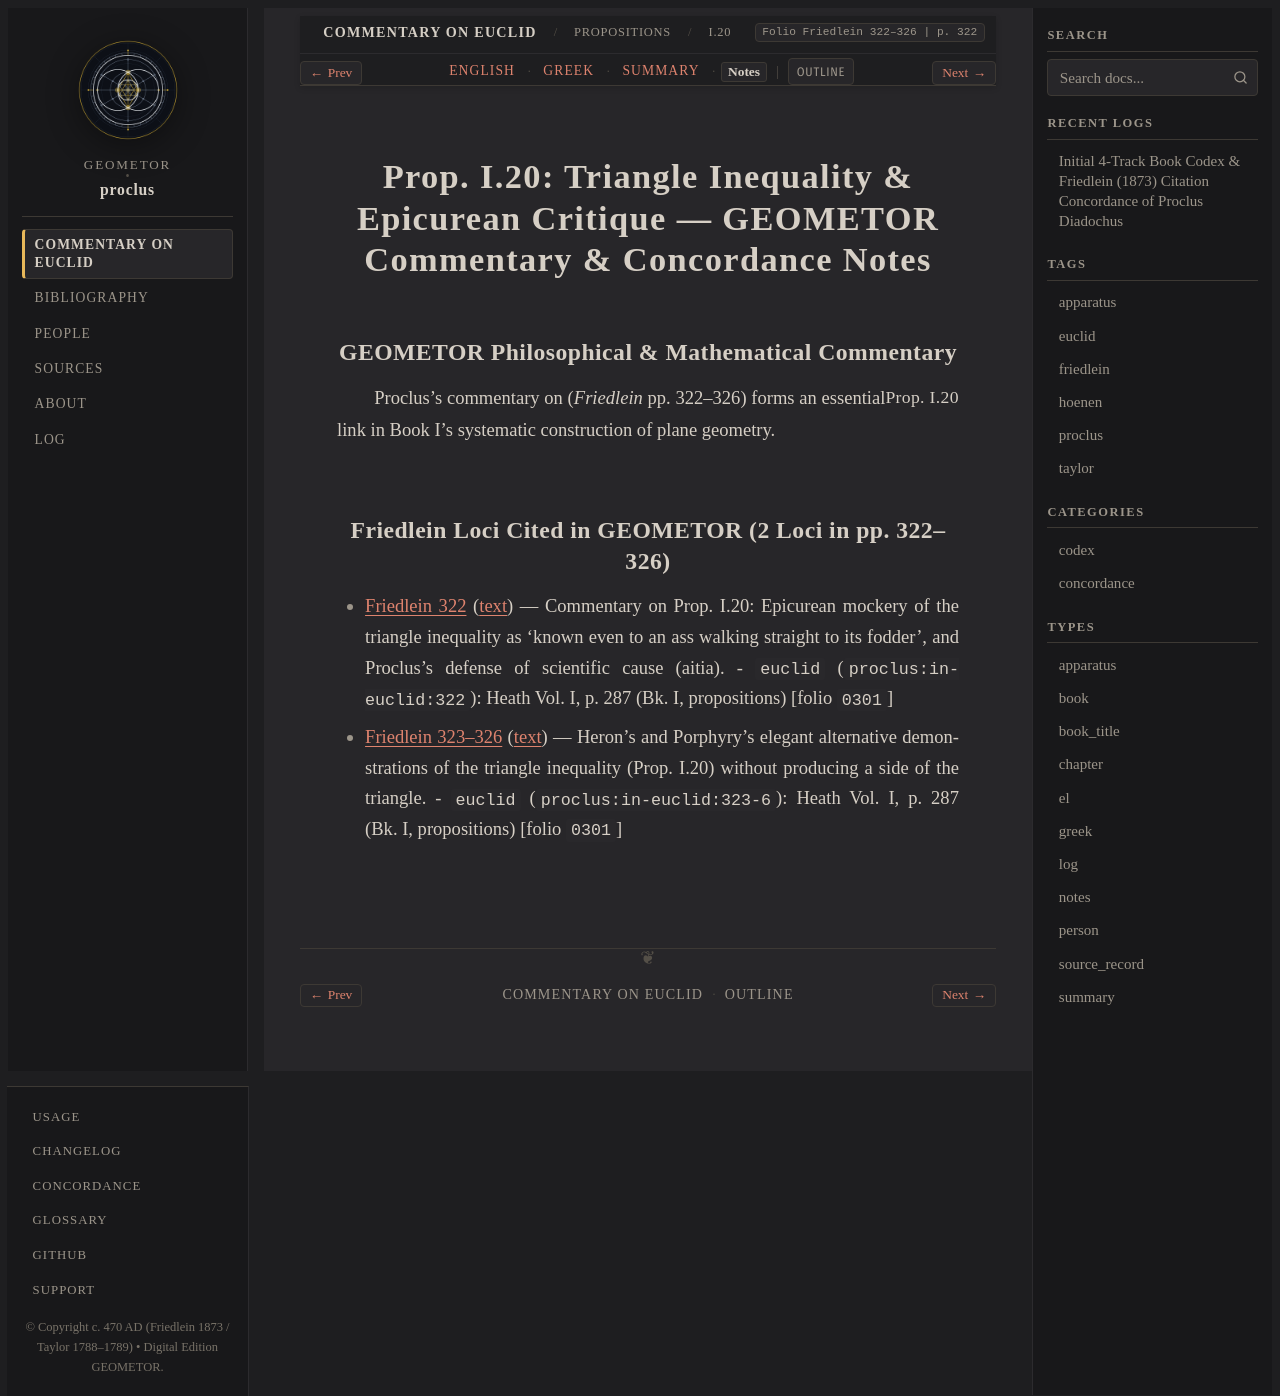

repository: geometor/proclus · page: in_euclidem/propositions/20/notes.html · generator: sphinx

:order: 20
:layout: book
:canonical_id: I.20
:breadcrumb_title: I.20
:folio: Friedlein 322–326
:book: Book I: Propositions
:type: notes
:tracks: English: index | Greek: greek | Summary: summary | Notes: notes

Prop. I.20: Triangle Inequality & Epicurean Critique — GEOMETOR Commentary & Concordance Notes
==============================================================================================

GEOMETOR Philosophical & Mathematical Commentary
------------------------------------------------

Proclus's commentary on :just:`Prop. I.20 <I.20>` (*Friedlein* pp. 322–326) forms an essential link in Book I's systematic construction of plane geometry.

Friedlein Loci Cited in GEOMETOR (2 Loci in pp. 322–326)
-------------------------------------------------------------------------

* :ref:`Friedlein 322 <conc-friedlein-322>` (:ref:`text <sec-prop-20>`) — Commentary on Prop. I.20: Epicurean mockery of the triangle inequality as 'known even to an ass walking straight to its fodder', and Proclus's defense of scientific cause (aitia).
  - ``euclid`` (``proclus:in-euclid:322``): Heath Vol. I, p. 287 (Bk. I, propositions) [folio ``0301``]
* :ref:`Friedlein 323–326 <conc-friedlein-323-326>` (:ref:`text <sec-prop-20>`) — Heron's and Porphyry's elegant alternative demonstrations of the triangle inequality (Prop. I.20) without producing a side of the triangle.
  - ``euclid`` (``proclus:in-euclid:323-6``): Heath Vol. I, p. 287 (Bk. I, propositions) [folio ``0301``]
